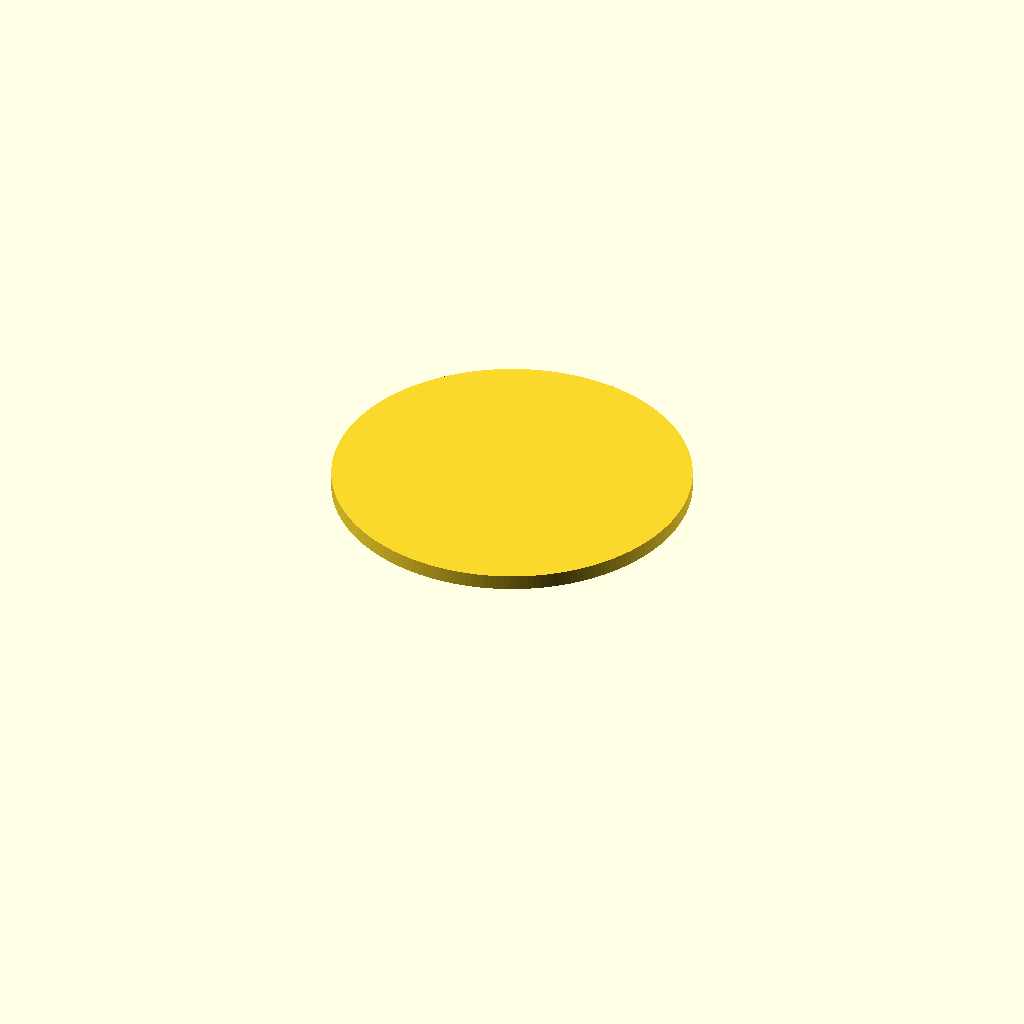
Cell 1: rendered with the file's own defaults.
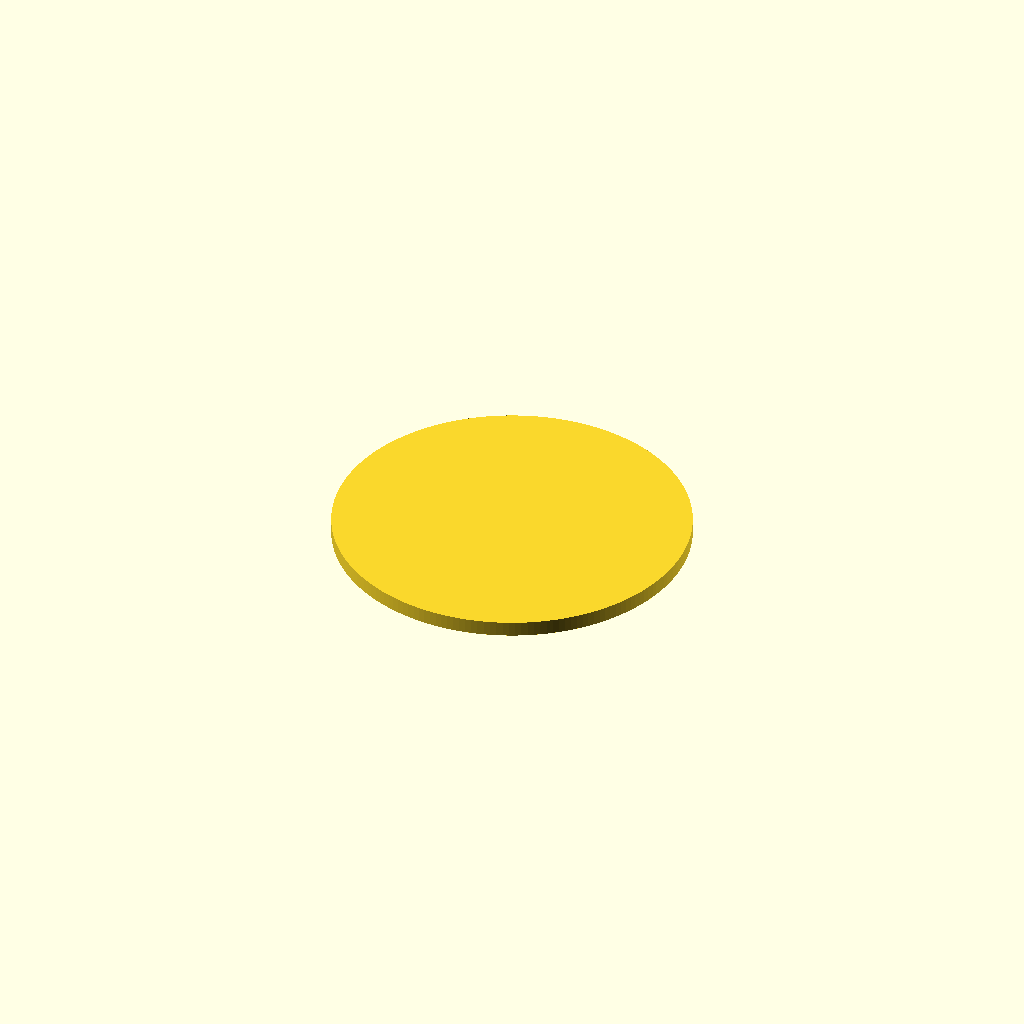
Cell 2 — n set to 3.04, the other parameters unchanged.
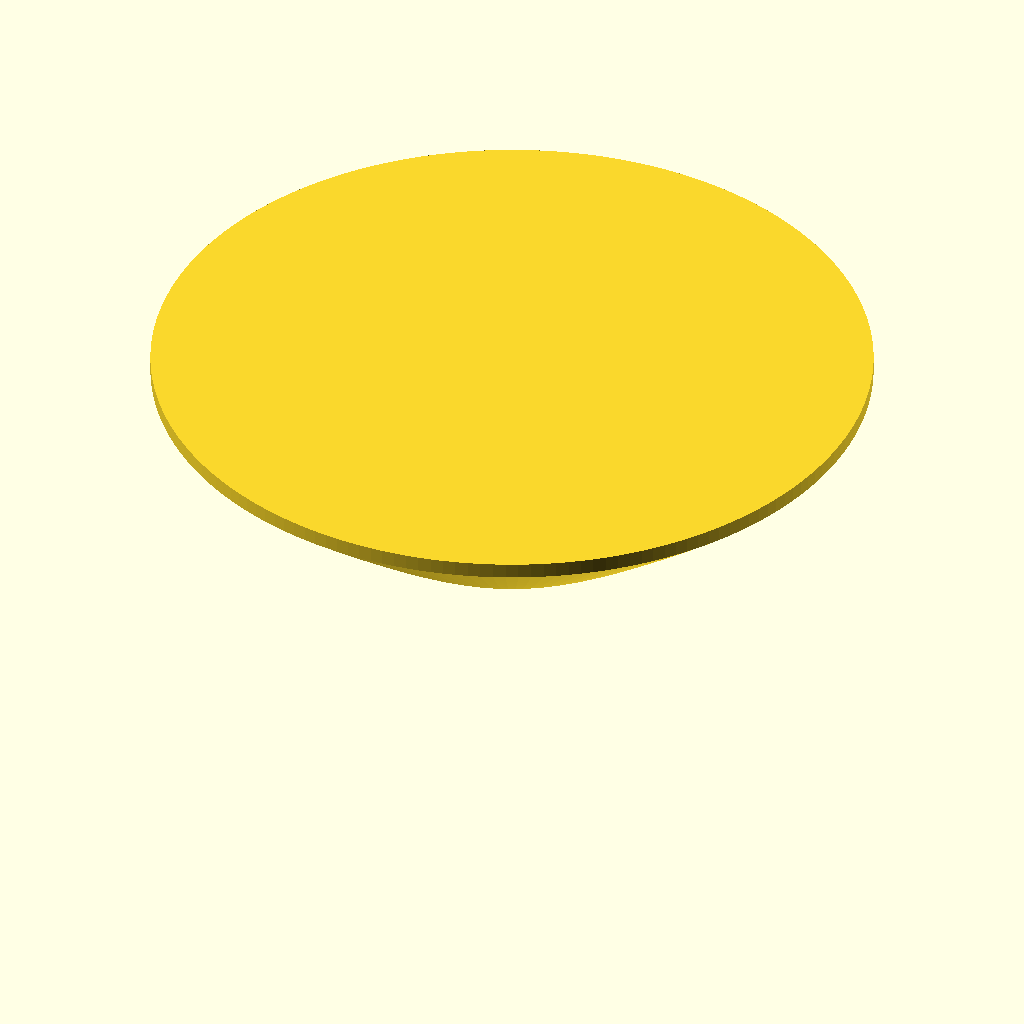
Cell 3: the same model with D = 70.
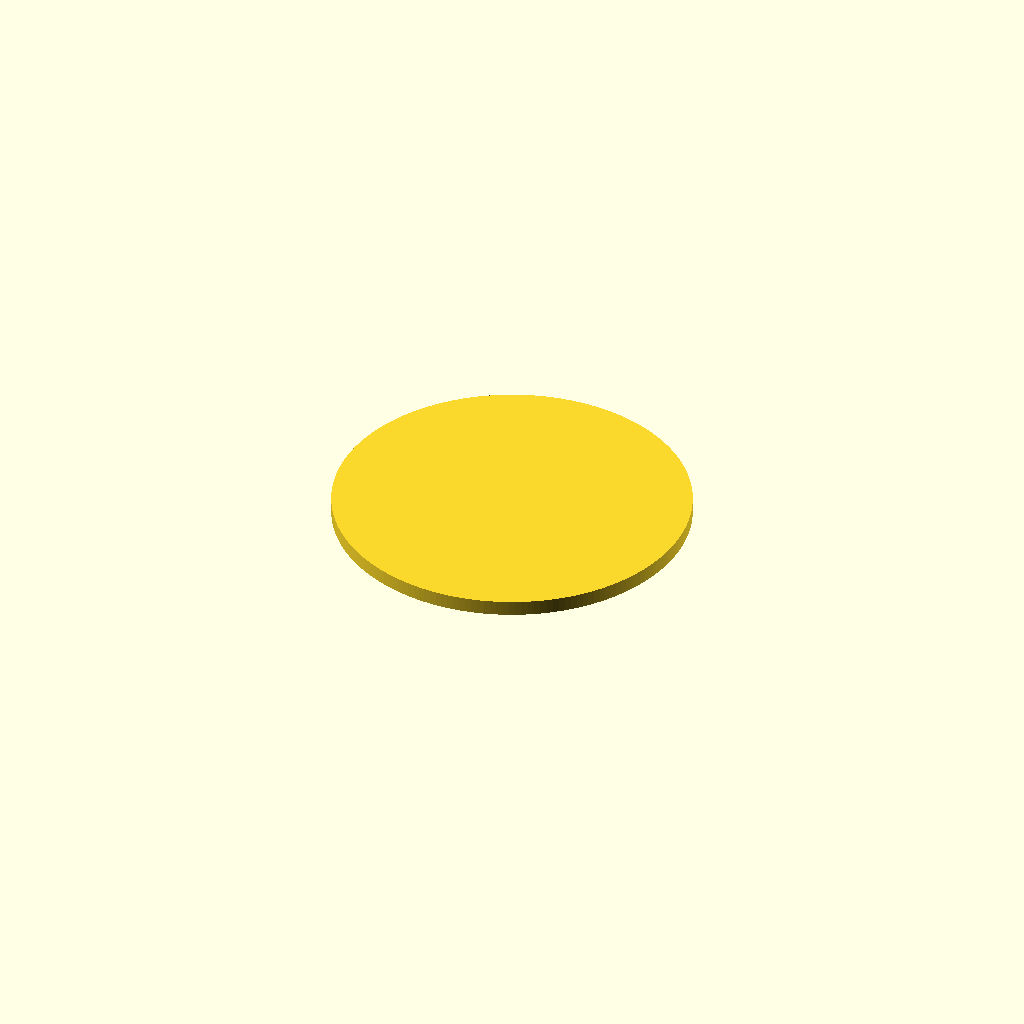
Cell 4: the same model with f = 56.
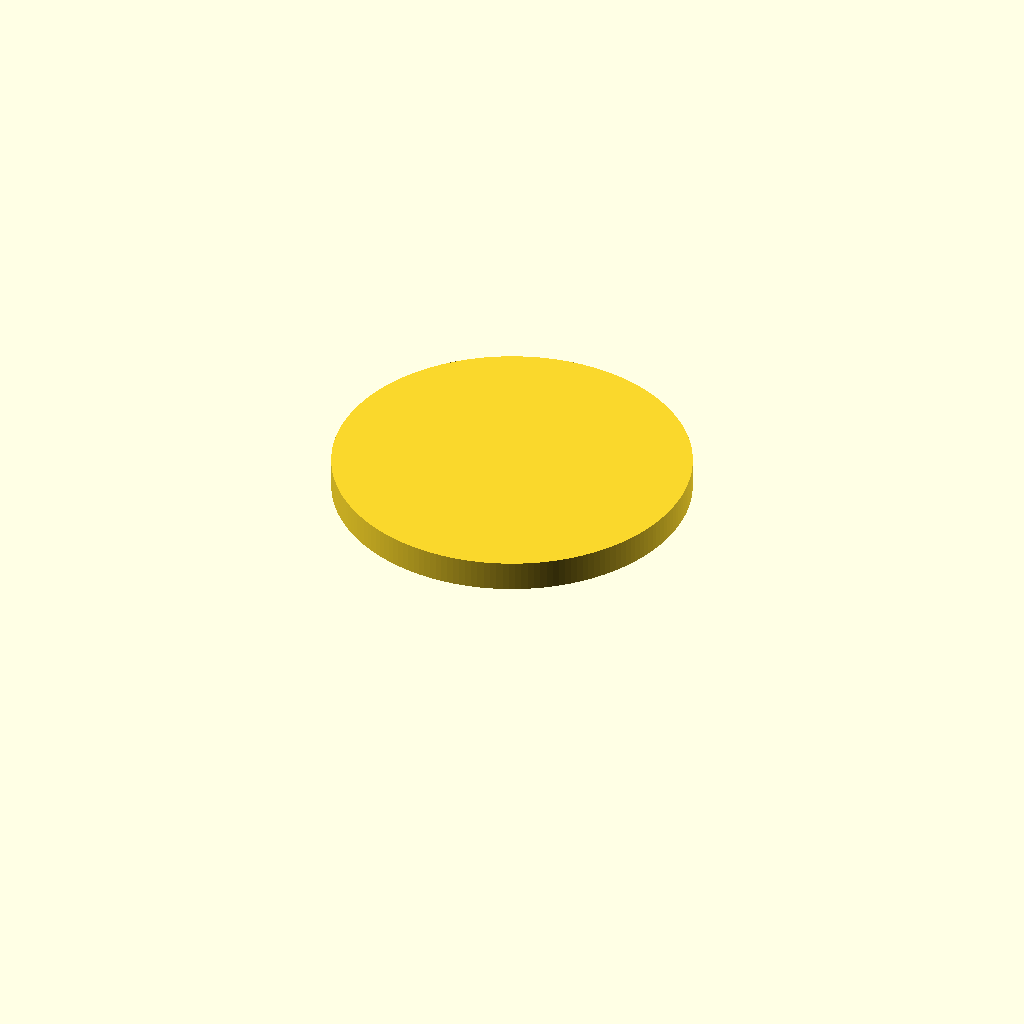
Cell 5: the same model with t_edge = 3.
One fixed orthographic camera (rotation 55°, 0°, 25°; colour scheme Cornfield) for every cell.
OpenSCAD source file hw/lens/lens_24ghz.scad:
// ---------------------------------------------------------------------------
// Hyperbolická plankonvexní čočka pro 24GHz radarový modul
//
// Hyperbolická plocha míří k modulu, rovná plocha k cíli.
// Fázový střed antény musí ležet ve vzdálenosti f pod vrcholem čočky.
// Profil: (n^2 - 1) z^2 + 2 (n - 1) f z - r^2 = 0
//
// Varianty pro vývoj na HLK-LD2450 (vysílač a přijímač ~23 mm od sebe):
//   sep > 0  dělená čočka: dvě poloviny apertury, každá s osou nad svou
//            anténou; osy leží na ose x ve vzdálenosti sep, šev v x = 0
//   cut > 0  plná čočka seříznutá rovně ve vzdálenosti cut od osy na
//            straně -x, aby nezakrývala sousední anténu (čočka jen nad Rx)
// ---------------------------------------------------------------------------

n      = 1.52;  // index lomu: HDPE 1.52, PTFE 1.45, PETG ~1.62, PLA ~1.65 (ověř měřením)
D      = 35;    // průměr apertury [mm]
f      = 28;    // vzdálenost fázového středu antény od vrcholu čočky [mm]
t_edge = 1.5;   // nejmenší tloušťka na okraji [mm]
sep    = 0;     // rozestup os dělené čočky [mm]; 0 = plná čočka (LD2450: 23)
cut    = 0;     // seříznutí plné čočky [mm od osy]; 0 = bez seříznutí (LD2450: 12)
steps  = 80;    // jemnost profilu

R = D / 2;
function sag(r) = (-(n - 1) * f + sqrt(pow((n - 1) * f, 2) + (n * n - 1) * r * r)) / (n * n - 1);

// Nejvzdálenější bod apertury od osy: u dělené čočky roh švu (0, ±R).
R_ext = sep > 0 ? sqrt(pow(sep / 2, 2) + R * R) : R;
T = sag(R_ext) + t_edge;

module body(rmax) {
  rotate_extrude($fn = 180) polygon(concat(
    [for (i = [0 : steps]) let (r = rmax * i / steps) [r, sag(r)]],
    [[rmax, T], [0, T]]
  ));
}

// Poloprostor x >= 0 (side = 1) nebo x <= 0 (side = -1), s rezervou v z.
module half_space(side) {
  translate([side > 0 ? 0 : -R - 1, -R - 1, -1]) cube([R + 1, 2 * R + 2, T + 2]);
}

if (sep > 0) {
  intersection() {
    translate([0, 0, -1]) cylinder(r = R, h = T + 2, $fn = 180);
    union() {
      intersection() { translate([-sep / 2, 0, 0]) body(R_ext); half_space(-1); }
      intersection() { translate([ sep / 2, 0, 0]) body(R_ext); half_space(1); }
    }
  }
} else if (cut > 0) {
  intersection() {
    body(R);
    translate([-cut, -R - 1, -1]) cube([R + cut + 1, 2 * R + 2, T + 2]);
  }
} else {
  body(R);
}

echo(str("Tloušťka na ose: ", T, " mm"));
echo(str("Výška od fázového středu antény po rovnou plochu: ", f + T, " mm"));
Customizer parameters (derived from the source; name, type, default, range or options):
n: number, default 1.52
D: number, default 35
f: number, default 28
t_edge: number, default 1.5
sep: number, default 0
cut: number, default 0
steps: number, default 80
